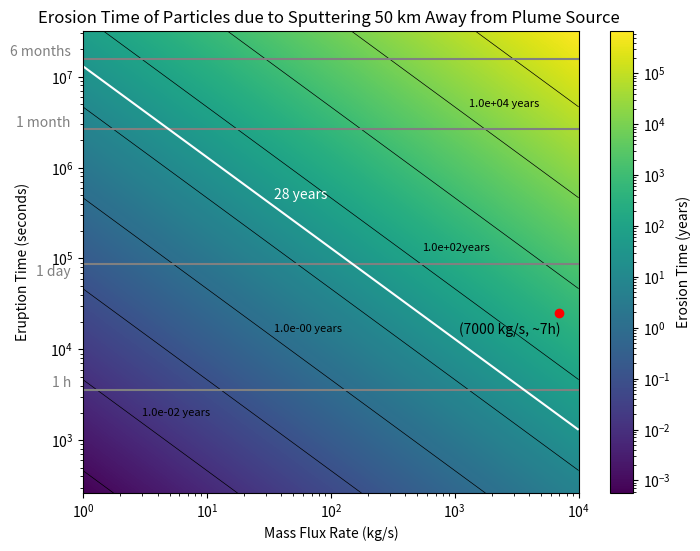

This chart was generated by the following Python code:
#!/usr/bin/env python3
# -*- coding: utf-8 -*-
"""
Created on Tue Jun 25 12:37:27 2024

[redacted]

This is when using the density for 25km away  radii from plume source and searchs for the 
erosion time of different plumes depending their mass flux at the source and their eruption time.
In this model, the mass flux above the surface 25 km away from the source is different from the mass flux at the source point.
This is due to the fact we take into account the particle distribution.
[redacted]
"""

import numpy as np
import matplotlib.pyplot as plt
from matplotlib.colors import LogNorm

# Constants
A = 10**8  # Area of the plume source (m^2)
v_avg = 460 # m/s 
s_r = 3.2e13  # Sputtering rate (ptcls/sm²)
density_ppcc = 3.3e10/7000    # ptc/cm³ for a plume of m = 1 kg/s 
H2O = 2.987e-26  # Kg per particle of H2O
distance_conversion = 10**6  # cubic meters per 1 cm³ 

# Converting the constants 
sputtering_rate = s_r * H2O  # Sputtering conversion (kg/sm²)
rho = density_ppcc * H2O * distance_conversion

seconds_per_month = 2.628e6  # Conversion factor: seconds per month
seconds_per_year = 3.154e+7  # Conversion factor: seconds per year

# Define the ranges for eruption time and mass flux
eruption_times = np.logspace(np.log10(262.800288), np.log10(3.154e+7), 1000)  # Eruption times from less than 1 month to 12 months
mass_flux_rates = np.logspace(0, 4, 1000)  # Mass flux rates from 1 to 10,000 kg/s in log-space


# CALCULATIONS:
# Function to calculate the density based on mass flux rates
def calculate_density(rho, mass_flux_rates):
    rho_step = rho * mass_flux_rates
    return rho_step
 

# Calculate the mass flux above the surface of the falling particles
def calculate_mass_flux_falling(rho_step, A, v_avg):
    massflux_f = rho_step * A * v_avg
    return massflux_f


# Calculate total particles erupted
def calculate_total_particles_eruption(massflux_f, t_eruption):
    N = massflux_f * t_eruption  # Convert time to seconds
    return N 


# Calculate maximum disappearance time
def calculate_max_disappearance_time(total_particles, sputtering_rate):
    Tmax =  total_particles / (sputtering_rate * A) / seconds_per_year   # Convert time to years
    return Tmax


# Create a meshgrid for plotting
mass_flux_grid, eruption_time_grid = np.meshgrid(mass_flux_rates, eruption_times)

# Initialize the array for maximum disappearance times
Tmax_grid = np.zeros_like(mass_flux_grid, dtype=float)

# Calculate Tmax for each combination of mass flux rate and eruption time
for i in range(len(eruption_times)):
    for j in range(len(mass_flux_rates)):
        rho_step = calculate_density(rho, mass_flux_rates[j])
        massflux_f = calculate_mass_flux_falling(rho_step, A, v_avg)
        total_particles = calculate_total_particles_eruption(massflux_f, eruption_times[i])
        Tmax_grid[i, j] = calculate_max_disappearance_time(total_particles, sputtering_rate)

# Plotting the "heatmap" = Tmax with contours 
# I did the labels for the contours manually because clabel() was not working properly 
plt.figure(figsize=(8,  6))
contour = plt.contour(mass_flux_grid, eruption_time_grid, Tmax_grid, levels=[10e-4,10e-3, 10e-2, 10e-1, 10e0, 10e1, 10e2,10e3,10e4,10e5], colors='black', linewidths=0.5)
plt.text (3,2000, '1.0e-02 years' , fontsize = 8, color = 'black',  ha = 'left',  va = 'center') 
plt.text (35, 17000, '1.0e-00 years' ,fontsize=8, color='black', ha='left', va='center') 
plt.text (550, 130000, '1.0e+02years' ,fontsize=8, color='black', ha='left', va='center') 
plt.text (1300, 5e6, '1.0e+04 years' ,fontsize=8, color='black', ha='left', va='center')
plt.pcolormesh(mass_flux_grid, eruption_time_grid, Tmax_grid, shading='auto', norm=LogNorm(), cmap='viridis')
plt.colorbar(label='Erosion Time (years)')

# Highlight the specific point as this is the plume that was observed
example_mass_flux_rate = 7000  # Example mass flux rate (in kg/s)
example_eruption_time = 25200  # Eruption of 7h (converted to months)
plt.plot(example_mass_flux_rate, example_eruption_time, 'ro')  # Red point
plt.text(example_mass_flux_rate * 0.4, example_eruption_time * 0.8, '(7000 kg/s, ~7h)', color='black', ha='center', va='top')

# Reference lines in the y-axis text (commented out for this example)

plt.axhline(y=3600, color='grey', linestyle='-', label='1 h')  # 1 h reference line 
plt.text(0.8, 3600, '1 h', color='grey', ha='right', va='bottom')

plt.axhline(y=86400, color='grey', linestyle='-', label='1 day')  # 1 day reference line 
plt.text(0.8, 60000, '1 day', color='grey', ha='right', va='bottom')

plt.axhline(y=2.628e+6, color='grey', linestyle='-', label='1 month')  # 1 month reference line 
plt.text(0.8, 2.628e+6, '1 month', color='grey', ha='right', va='bottom')

plt.axhline(y=1.577e+7, color='grey', linestyle='-', label='6 months')  # 6 months reference line 
plt.text(0.8, 1.577e+7, '6 months', color='grey', ha='right', va='bottom')

# Add the contour line for Tmax = 28 years
c28 = plt.contour(mass_flux_grid, eruption_time_grid, Tmax_grid, levels=[28], colors='white', linewidths=1.5)
plt.text(35 , 5e5, '28 years', color='white', ha='left', va='center')

# Plotting 
plt.xlabel('Mass Flux Rate (kg/s)')
plt.ylabel('Eruption Time (seconds)', labelpad=15)
plt.yscale('log')  # Set y-axis to logarithmic scale
plt.xscale('log')  # Set x-axis to logarithmic scale
plt.title('Erosion Time of Particles due to Sputtering 50 km Away from Plume Source ')
plt.show()

# Example calculations for print
rho_step_example = calculate_density(rho, example_mass_flux_rate)
massflux_f_example = calculate_mass_flux_falling(rho_step_example, A, v_avg)
total_particles = calculate_total_particles_eruption(massflux_f_example, example_eruption_time)
max_disappearance_time = calculate_max_disappearance_time(total_particles, sputtering_rate)
print (f"Density for given mass flux:  {rho_step_example:.2E} kg/m³")
print (f"mass flux falling to surface : {massflux_f_example:.2E} kg/s")
print(f"Total particles erupted: {total_particles:.2E} kg")
print(f"Max disappearance time: {max_disappearance_time:.2E} years")
